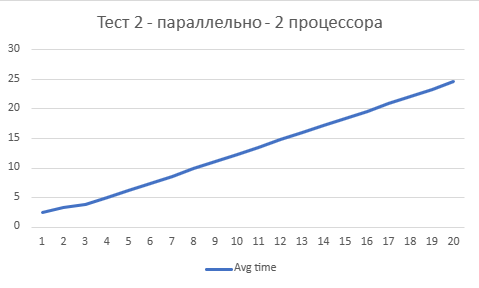

The data file committed next to this chart (first rows):
N; Avg time
1; 2,39860000000000000000
2; 3,27580000000000000000
3; 3,83620000000000000000
4; 4,99310000000000000000
5; 6,16050000000000000000
6; 7,40650000000000000000
7; 8,59390000000000000000
8; 9,86790000000000000000
9; 11,10900000000000000000
10; 12,26330000000000000000
11; 13,50040000000000000000
12; 14,75690000000000000000
13; 15,95850000000000000000
14; 17,25060000000000000000
15; 18,42360000000000000000
16; 19,62320000000000000000
17; 20,89780000000000000000
18; 22,11570000000000000000
19; 23,33450000000000000000
20; 24,64760000000000000000
